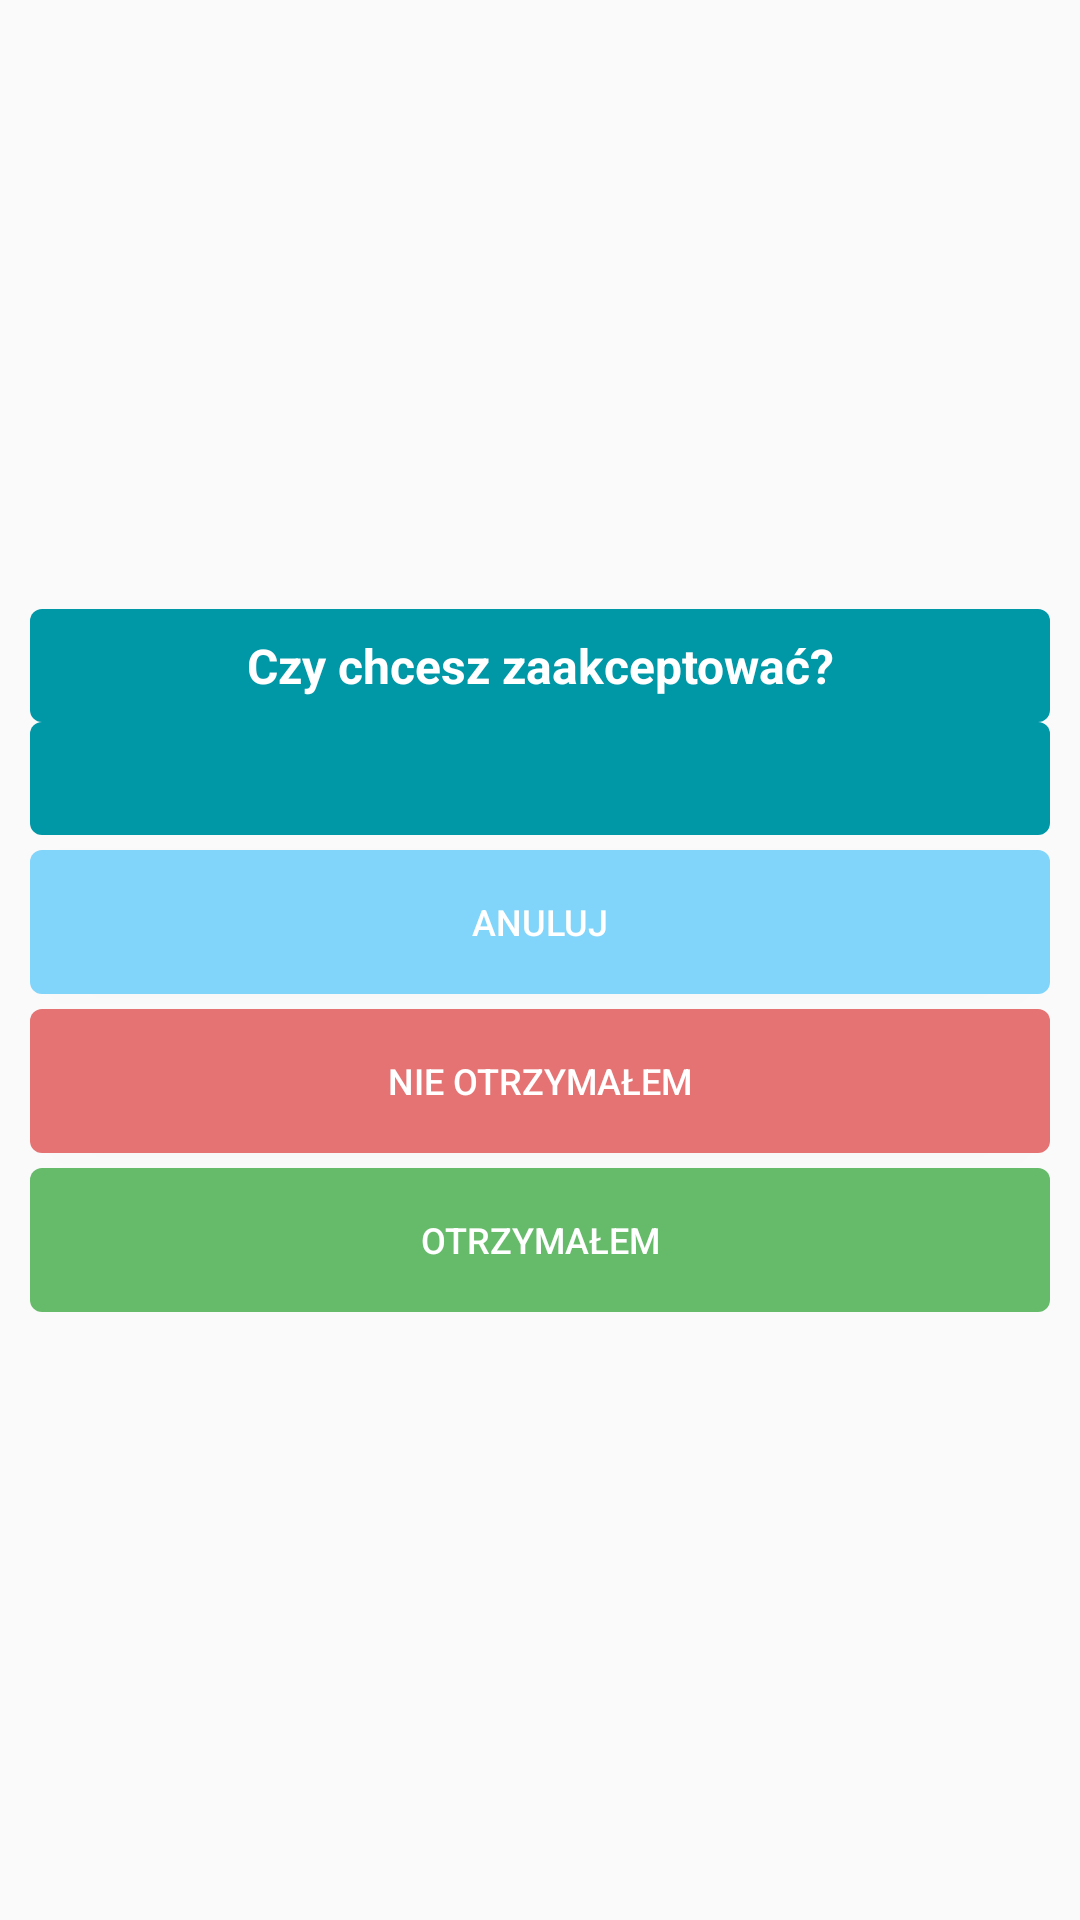

This screen was rendered from an Android layout file. Write that file and the resources it references.
<!-- AndroidManifest.xml: application theme AppTheme -->
<!-- res/layout/alert_dialog_accept_order.xml -->
<?xml version="1.0" encoding="utf-8"?>
<androidx.constraintlayout.widget.ConstraintLayout xmlns:android="http://schemas.android.com/apk/res/android"
    xmlns:app="http://schemas.android.com/apk/res-auto"
    xmlns:tools="http://schemas.android.com/tools"
    android:layout_width="300dp"
    android:layout_height="wrap_content"
    android:padding="10dp">

    <LinearLayout
        android:layout_width="match_parent"
        android:layout_height="wrap_content"
        android:orientation="vertical"
        app:layout_constraintBottom_toBottomOf="parent"
        app:layout_constraintEnd_toEndOf="parent"
        app:layout_constraintStart_toStartOf="parent"
        app:layout_constraintTop_toTopOf="parent">

        <TextView
            android:id="@+id/textView"
            style="@style/TextAlertDialog"
            android:layout_width="match_parent"
            android:layout_height="wrap_content"
            android:text="Czy chcesz zaakceptować?" />

        <TextView
            android:id="@+id/textDescriptionAlertAccept"
            style="@style/TextAlertDialog"
            android:layout_width="match_parent"
            android:layout_height="wrap_content" />

        <LinearLayout
            android:layout_width="match_parent"
            android:layout_height="wrap_content"
            android:orientation="vertical">

            <Button
                android:id="@+id/buttonCancelDialog"
                style="@style/ButtonDefault"
                android:layout_width="match_parent"
                android:layout_height="match_parent"
                android:layout_weight="1"
                android:padding="2dp"
                android:text="Anuluj"
                android:textSize="12sp" />

            <Button
                android:id="@+id/buttonNotReceived"
                style="@style/ButtonDefaultRed"
                android:layout_width="match_parent"
                android:layout_height="match_parent"
                android:layout_weight="1"
                android:padding="2dp"
                android:text="Nie otrzymałem"
                android:textSize="12sp" />

            <Button
                android:id="@+id/buttonAcceptDialog"
                style="@style/ButtonDefaultGreen"
                android:layout_width="match_parent"
                android:layout_height="match_parent"
                android:layout_weight="1"
                android:padding="2dp"
                android:text="Otrzymałem"
                android:textSize="12sp" />
        </LinearLayout>


    </LinearLayout>
</androidx.constraintlayout.widget.ConstraintLayout>
<!-- resources referenced by this layout -->
<resources>
  <style name="ButtonDefault">
          <item name="android:background">@drawable/ripple_efect_default</item>
          <item name="android:textSize">14dp</item>
          <item name="android:textColor">#FFFFFF</item>
          <item name="android:layout_marginTop">5dp</item>
          <item name="android:padding">20dp</item>
          <item name="android:gravity">center</item>
      </style>
  <style name="ButtonDefaultGreen">
          <item name="android:background">@drawable/ripple_efect_default_green</item>
          <item name="android:textSize">16dp</item>
          <item name="android:textColor">#FFFFFF</item>
          <item name="android:layout_marginTop">5dp</item>
          <item name="android:padding">20dp</item>
          <item name="android:gravity">center</item>
      </style>
  <style name="ButtonDefaultRed">
          <item name="android:background">@drawable/ripple_efect_default_red</item>
          <item name="android:textSize">16dp</item>
          <item name="android:textColor">#FFFFFF</item>
          <item name="android:layout_marginTop">5dp</item>
          <item name="android:padding">20dp</item>
          <item name="android:gravity">center</item>
      </style>
  <style name="TextAlertDialog">
          <item name="android:background">@drawable/text_view_alert_dialog</item>
          <item name="android:textSize">16sp</item>
          <item name="android:textColor">#ffffff</item>
          <item name="android:padding">8dp</item>
          <item name="android:layout_margin">0dp</item>
          <item name="android:gravity">center</item>
          <item name="android:textStyle">bold</item>
      </style>
  <style name="AppTheme" parent="Theme.AppCompat.Light.DarkActionBar">
          
          <item name="colorPrimary">@color/colorPrimary</item>
          <item name="colorPrimaryDark">@color/colorPrimaryDark</item>
          <item name="colorAccent">@color/colorAccent</item>
      </style>
  <!-- drawable ripple_efect_default (drawable-v24) -->
  <?xml version="1.0" encoding="utf-8"?>
  <ripple
      xmlns:android="http://schemas.android.com/apk/res/android"
      android:color="@color/colorLightBlue">
  
      <item
          android:left="0dp"
          android:right="0dp"
          android:top="0dp">
          <shape android:shape="rectangle">
              <solid android:color="@color/colorBlue" />
              <corners
                  android:radius="4dp" />
          </shape>
      </item>
  </ripple>
  <!-- drawable ripple_efect_default_red (drawable-v24) -->
  <?xml version="1.0" encoding="utf-8"?>
  <ripple
      xmlns:android="http://schemas.android.com/apk/res/android"
      android:color="@color/colorLightRed">
  
      <item
          android:left="0dp"
          android:right="0dp"
          android:top="0dp">
          <shape android:shape="rectangle">
              <solid android:color="@color/colorRed" />
              <corners
                  android:radius="4dp" />
          </shape>
      </item>
  </ripple>
  <!-- drawable text_view_alert_dialog (drawable) -->
  <?xml version="1.0" encoding="utf-8"?>
  <selector xmlns:android="http://schemas.android.com/apk/res/android">
      <item
          android:left="0dp"
          android:right="0dp"
          android:top="0dp">
          <shape android:shape="rectangle">
              <solid android:color="#0097a7" />
              <corners
                  android:radius="4dp" />
          </shape>
      </item>
  </selector>
  <color name="colorPrimary">#00695c</color>
  <color name="colorPrimaryDark">#3700B3</color>
  <color name="colorAccent">#03DAC5</color>
  <color name="colorLightBlue">#b3e5fc</color>
  <color name="colorBlue">#81d4fa</color>
  <color name="colorLightGreen">#81c784</color>
  <color name="colorGreen">#66bb6a</color>
  <color name="colorLightRed">#ef9a9a</color>
  <color name="colorRed">#e57373</color>
</resources>
